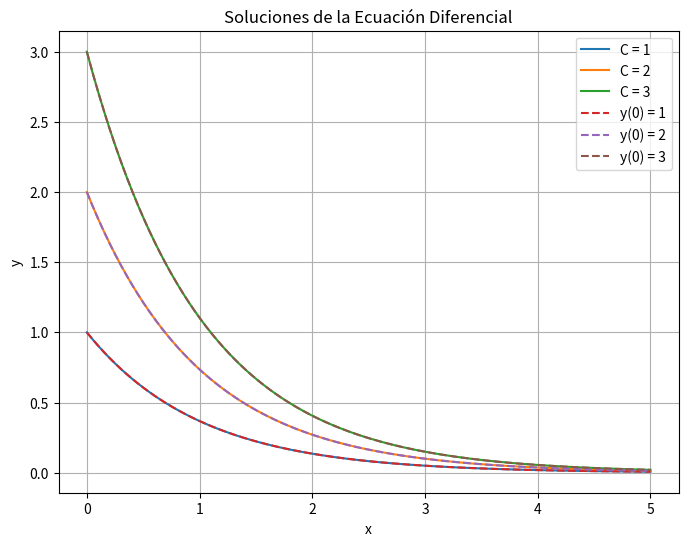

Reproduce this figure in Python.
import numpy as np
import matplotlib.pyplot as plt
from scipy.integrate import odeint

# Definir la ecuación diferencial
def model(y, x):
    dydx = -y
    return dydx

# Crear valores de x desde 0 hasta 5
x = np.linspace(0, 5, 100)

# Graficar la solución general
C_values = [1, 2, 3]  # Diferentes valores de la constante C

plt.figure(figsize=(8, 6))

for C in C_values:
    y_general = C * np.exp(-x)
    plt.plot(x, y_general, label=f'C = {C}')

# Graficar soluciones particulares con diferentes condiciones iniciales
y0_values = [1, 2, 3]  # Diferentes valores iniciales de y

for y0 in y0_values:
    y_particular = odeint(model, y0, x)
    plt.plot(x, y_particular, linestyle='--', label=f'y(0) = {y0}')

plt.title('Soluciones de la Ecuación Diferencial')
plt.xlabel('x')
plt.ylabel('y')
plt.legend()
plt.grid(True)
plt.show()
